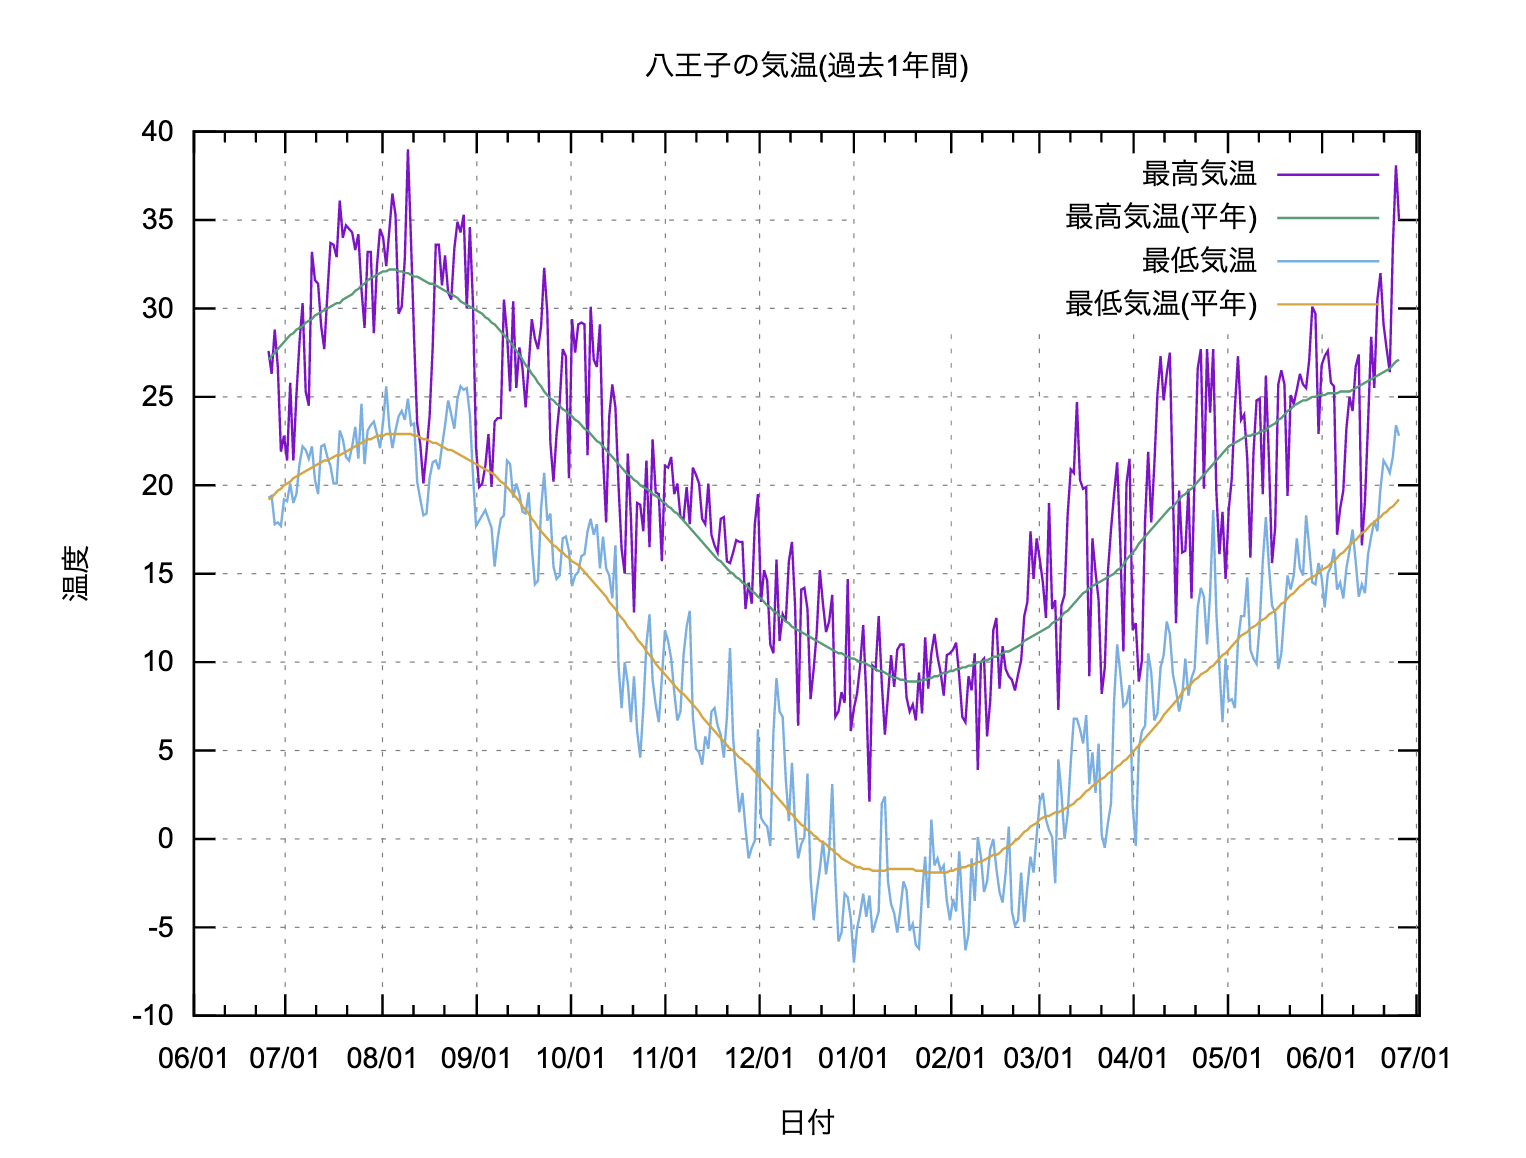

Source data for this figure (header and first rows):
# 八王子の気温
# 日付，最高気温，最高気温(平年)，最低気温，最低気温(平年)
2021/6/26, 27.6, 27.1, 19.3, 19.2
2021/6/27, 26.3, 27.3, 19.4, 19.3
2021/6/28, 28.8, 27.5, 17.8, 19.5
2021/6/29, 26.7, 27.7, 17.9, 19.7
2021/6/30, 21.9, 27.9, 17.7, 19.8
2021/7/1, 22.8, 28.1, 19.2, 20.0
2021/7/2, 21.4, 28.3, 19.1, 20.1
2021/7/3, 25.8, 28.5, 20.1, 20.2
2021/7/4, 21.4, 28.6, 19.0, 20.4
2021/7/5, 25.1, 28.8, 19.5, 20.5
2021/7/6, 28.1, 28.9, 21.2, 20.6
2021/7/7, 30.3, 29.0, 22.2, 20.7
2021/7/8, 25.3, 29.2, 22.0, 20.8
2021/7/9, 24.5, 29.3, 21.5, 20.9
2021/7/10, 33.2, 29.4, 22.2, 21.0
2021/7/11, 31.6, 29.6, 20.3, 21.1
2021/7/12, 31.4, 29.7, 19.5, 21.2
2021/7/13, 29.0, 29.8, 22.2, 21.3
2021/7/14, 27.7, 29.9, 22.3, 21.4
2021/7/15, 30.8, 30.0, 21.6, 21.4
2021/7/16, 33.7, 30.1, 21.1, 21.5
2021/7/17, 33.6, 30.2, 20.1, 21.6
2021/7/18, 32.9, 30.3, 20.1, 21.7
2021/7/19, 36.1, 30.3, 23.1, 21.7
2021/7/20, 34.0, 30.5, 22.6, 21.8
2021/7/21, 34.7, 30.6, 21.6, 21.9
2021/7/22, 34.5, 30.7, 21.4, 22.0
2021/7/23, 34.3, 30.8, 22.2, 22.1
2021/7/24, 33.3, 31.0, 23.3, 22.2
2021/7/25, 34.2, 31.1, 21.5, 22.3
2021/7/26, 31.1, 31.3, 24.6, 22.4
2021/7/27, 28.9, 31.4, 21.2, 22.5
2021/7/28, 33.2, 31.6, 23.1, 22.6
2021/7/29, 33.2, 31.7, 23.4, 22.6
2021/7/30, 28.6, 31.8, 23.6, 22.7
2021/7/31, 32.4, 31.9, 22.9, 22.8
2021/8/1, 34.5, 32.0, 22.1, 22.8
2021/8/2, 34.0, 32.1, 23.6, 22.8
2021/8/3, 32.4, 32.1, 25.6, 22.9
2021/8/4, 34.4, 32.2, 23.3, 22.9
2021/8/5, 36.5, 32.2, 22.1, 22.9
2021/8/6, 35.3, 32.2, 23.1, 22.9
2021/8/7, 29.7, 32.1, 23.9, 22.9
2021/8/8, 30.1, 32.1, 24.2, 22.9
2021/8/9, 32.8, 32.0, 23.7, 22.9
2021/8/10, 39.0, 32.0, 24.9, 22.9
2021/8/11, 33.8, 31.9, 23.4, 22.9
2021/8/12, 28.3, 31.8, 23.5, 22.8
2021/8/13, 23.5, 31.8, 20.2, 22.8
2021/8/14, 22.3, 31.7, 19.2, 22.7
2021/8/15, 20.1, 31.6, 18.3, 22.6
2021/8/16, 21.9, 31.5, 18.4, 22.6
2021/8/17, 23.9, 31.4, 20.4, 22.5
2021/8/18, 27.8, 31.4, 21.3, 22.4
2021/8/19, 33.6, 31.3, 21.4, 22.4
2021/8/20, 33.6, 31.2, 20.9, 22.3
2021/8/21, 31.3, 31.1, 22.2, 22.2
2021/8/22, 33.0, 31.0, 23.4, 22.1
2021/8/23, 30.9, 30.9, 24.8, 22.0
... 307 more rows
